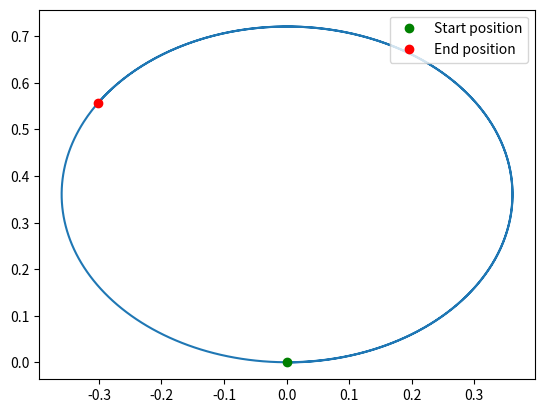

Reproduce this figure in Python.
import numpy as np
import matplotlib.pyplot as plt

v0 = .5
t1 = 10
t2 = 5
t = np.linspace(0, 10, 1001)
vl = v0*(t/t1)
vr = v0*(t/t2)
R = .12
theta_dot = (vr-vl)/(2*R)

x, y, theta = np.zeros((3, len(t)))
dt = t[1] - t[0]

v = (vr+vl)/2

for i in range(len(t)-1):
    theta[i+1] = theta[i] + theta_dot[i] * dt
    x[i+1] = x[i] + v[i+1] * np.cos(theta[i+1]) * dt
    y[i+1] = y[i] + v[i+1] * np.sin(theta[i+1]) * dt

plt.plot(x,y)
plt.plot(x[0], y[0], 'go', label='Start position') 
plt.plot(x[-1], y[-1], 'ro', label='End position')
plt.legend(loc='upper right')
plt.show()